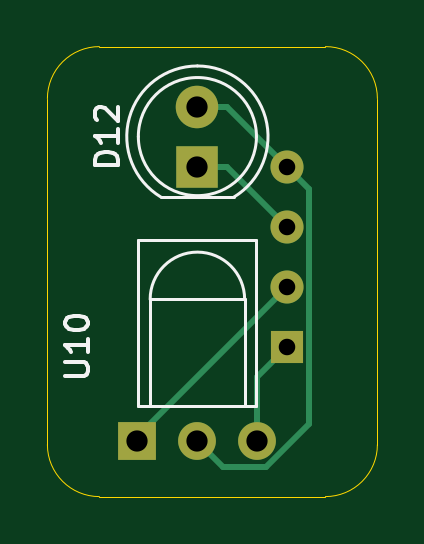
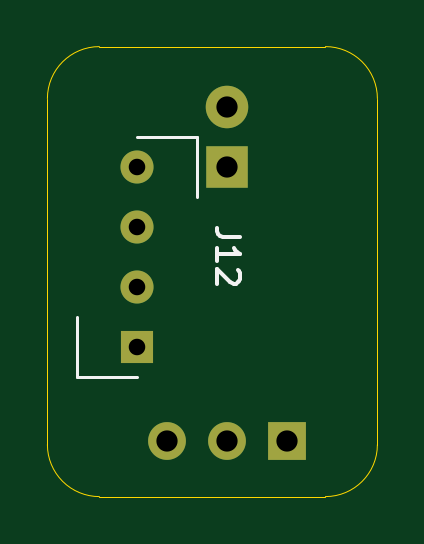
Circuit board: 11 layer files. Board 14.0 x 19.1 mm.
- bottom_copper: robo-roach-v1-B_Cu.gbl (1197 bytes)
- bottom_mask: robo-roach-v1-B_Mask.gbs (898 bytes)
- paste: robo-roach-v1-B_Paste.gbp (494 bytes)
- bottom_silk: robo-roach-v1-B_Silkscreen.gbo (2156 bytes)
- outline: robo-roach-v1-Edge_Cuts.gm1 (1040 bytes)
- top_copper: robo-roach-v1-F_Cu.gtl (1929 bytes)
- top_mask: robo-roach-v1-F_Mask.gts (898 bytes)
- paste: robo-roach-v1-F_Paste.gtp (494 bytes)
- top_silk: robo-roach-v1-F_Silkscreen.gto (4695 bytes)
- drill: robo-roach-v1.0-NPTH.drl (269 bytes)
- drill: robo-roach-v1.0-PTH.drl (541 bytes)

=== bottom_copper: robo-roach-v1-B_Cu.gbl ===
G04 #@! TF.GenerationSoftware,KiCad,Pcbnew,9.0.0*
G04 #@! TF.CreationDate,2025-03-07T15:21:45-06:00*
G04 #@! TF.ProjectId,robo-roach-v1.0,726f626f-2d72-46f6-9163-682d76312e30,rev?*
G04 #@! TF.SameCoordinates,Original*
G04 #@! TF.FileFunction,Copper,L4,Bot*
G04 #@! TF.FilePolarity,Positive*
%FSLAX46Y46*%
G04 Gerber Fmt 4.6, Leading zero omitted, Abs format (unit mm)*
G04 Created by KiCad (PCBNEW 9.0.0) date 2025-03-07 15:21:45*
%MOMM*%
%LPD*%
G01*
G04 APERTURE LIST*
G04 #@! TA.AperFunction,ComponentPad*
%ADD10R,1.400000X1.400000*%
G04 #@! TD*
G04 #@! TA.AperFunction,ComponentPad*
%ADD11C,1.400000*%
G04 #@! TD*
G04 #@! TA.AperFunction,ComponentPad*
%ADD12R,1.800000X1.800000*%
G04 #@! TD*
G04 #@! TA.AperFunction,ComponentPad*
%ADD13C,1.800000*%
G04 #@! TD*
G04 #@! TA.AperFunction,ComponentPad*
%ADD14R,1.600000X1.600000*%
G04 #@! TD*
G04 #@! TA.AperFunction,ComponentPad*
%ADD15C,1.600000*%
G04 #@! TD*
G04 APERTURE END LIST*
D10*
X193675000Y-98425000D03*
D11*
X193675000Y-95885000D03*
X193675000Y-93345000D03*
X193675000Y-90805000D03*
D12*
X189865000Y-90805000D03*
D13*
X189865000Y-88265000D03*
D14*
X187325000Y-102425000D03*
D15*
X189865000Y-102425000D03*
X192405000Y-102425000D03*
M02*

=== bottom_mask: robo-roach-v1-B_Mask.gbs ===
G04 #@! TF.GenerationSoftware,KiCad,Pcbnew,9.0.0*
G04 #@! TF.CreationDate,2025-03-07T15:21:45-06:00*
G04 #@! TF.ProjectId,robo-roach-v1.0,726f626f-2d72-46f6-9163-682d76312e30,rev?*
G04 #@! TF.SameCoordinates,Original*
G04 #@! TF.FileFunction,Soldermask,Bot*
G04 #@! TF.FilePolarity,Negative*
%FSLAX46Y46*%
G04 Gerber Fmt 4.6, Leading zero omitted, Abs format (unit mm)*
G04 Created by KiCad (PCBNEW 9.0.0) date 2025-03-07 15:21:45*
%MOMM*%
%LPD*%
G01*
G04 APERTURE LIST*
%ADD10R,1.400000X1.400000*%
%ADD11C,1.400000*%
%ADD12R,1.800000X1.800000*%
%ADD13C,1.800000*%
%ADD14R,1.600000X1.600000*%
%ADD15C,1.600000*%
G04 APERTURE END LIST*
D10*
X193675000Y-98425000D03*
D11*
X193675000Y-95885000D03*
X193675000Y-93345000D03*
X193675000Y-90805000D03*
D12*
X189865000Y-90805000D03*
D13*
X189865000Y-88265000D03*
D14*
X187325000Y-102425000D03*
D15*
X189865000Y-102425000D03*
X192405000Y-102425000D03*
M02*

=== paste: robo-roach-v1-B_Paste.gbp ===
G04 #@! TF.GenerationSoftware,KiCad,Pcbnew,9.0.0*
G04 #@! TF.CreationDate,2025-03-07T15:21:45-06:00*
G04 #@! TF.ProjectId,robo-roach-v1.0,726f626f-2d72-46f6-9163-682d76312e30,rev?*
G04 #@! TF.SameCoordinates,Original*
G04 #@! TF.FileFunction,Paste,Bot*
G04 #@! TF.FilePolarity,Positive*
%FSLAX46Y46*%
G04 Gerber Fmt 4.6, Leading zero omitted, Abs format (unit mm)*
G04 Created by KiCad (PCBNEW 9.0.0) date 2025-03-07 15:21:45*
%MOMM*%
%LPD*%
G01*
G04 APERTURE LIST*
G04 APERTURE END LIST*
M02*

=== bottom_silk: robo-roach-v1-B_Silkscreen.gbo ===
G04 #@! TF.GenerationSoftware,KiCad,Pcbnew,9.0.0*
G04 #@! TF.CreationDate,2025-03-07T15:21:45-06:00*
G04 #@! TF.ProjectId,robo-roach-v1.0,726f626f-2d72-46f6-9163-682d76312e30,rev?*
G04 #@! TF.SameCoordinates,Original*
G04 #@! TF.FileFunction,Legend,Bot*
G04 #@! TF.FilePolarity,Positive*
%FSLAX46Y46*%
G04 Gerber Fmt 4.6, Leading zero omitted, Abs format (unit mm)*
G04 Created by KiCad (PCBNEW 9.0.0) date 2025-03-07 15:21:45*
%MOMM*%
%LPD*%
G01*
G04 APERTURE LIST*
%ADD10C,0.150000*%
%ADD11C,0.120000*%
%ADD12R,1.400000X1.400000*%
%ADD13C,1.400000*%
%ADD14R,1.800000X1.800000*%
%ADD15C,1.800000*%
%ADD16R,1.600000X1.600000*%
%ADD17C,1.600000*%
G04 APERTURE END LIST*
D10*
X189319819Y-93805476D02*
X190034104Y-93805476D01*
X190034104Y-93805476D02*
X190176961Y-93757857D01*
X190176961Y-93757857D02*
X190272200Y-93662619D01*
X190272200Y-93662619D02*
X190319819Y-93519762D01*
X190319819Y-93519762D02*
X190319819Y-93424524D01*
X190319819Y-94805476D02*
X190319819Y-94234048D01*
X190319819Y-94519762D02*
X189319819Y-94519762D01*
X189319819Y-94519762D02*
X189462676Y-94424524D01*
X189462676Y-94424524D02*
X189557914Y-94329286D01*
X189557914Y-94329286D02*
X189605533Y-94234048D01*
X189415057Y-95186429D02*
X189367438Y-95234048D01*
X189367438Y-95234048D02*
X189319819Y-95329286D01*
X189319819Y-95329286D02*
X189319819Y-95567381D01*
X189319819Y-95567381D02*
X189367438Y-95662619D01*
X189367438Y-95662619D02*
X189415057Y-95710238D01*
X189415057Y-95710238D02*
X189510295Y-95757857D01*
X189510295Y-95757857D02*
X189605533Y-95757857D01*
X189605533Y-95757857D02*
X189748390Y-95710238D01*
X189748390Y-95710238D02*
X190319819Y-95138810D01*
X190319819Y-95138810D02*
X190319819Y-95757857D01*
D11*
X191135000Y-89535000D02*
X193675000Y-89535000D01*
X191135000Y-92075000D02*
X191135000Y-89535000D01*
X196215000Y-97155000D02*
X196215000Y-99695000D01*
X196215000Y-99695000D02*
X193675000Y-99695000D01*
%LPC*%
D12*
X193675000Y-98425000D03*
D13*
X193675000Y-95885000D03*
X193675000Y-93345000D03*
X193675000Y-90805000D03*
D14*
X189865000Y-90805000D03*
D15*
X189865000Y-88265000D03*
D16*
X187325000Y-102425000D03*
D17*
X189865000Y-102425000D03*
X192405000Y-102425000D03*
%LPD*%
M02*

=== outline: robo-roach-v1-Edge_Cuts.gm1 ===
G04 #@! TF.GenerationSoftware,KiCad,Pcbnew,9.0.0*
G04 #@! TF.CreationDate,2025-03-07T15:21:45-06:00*
G04 #@! TF.ProjectId,robo-roach-v1.0,726f626f-2d72-46f6-9163-682d76312e30,rev?*
G04 #@! TF.SameCoordinates,Original*
G04 #@! TF.FileFunction,Profile,NP*
%FSLAX46Y46*%
G04 Gerber Fmt 4.6, Leading zero omitted, Abs format (unit mm)*
G04 Created by KiCad (PCBNEW 9.0.0) date 2025-03-07 15:21:45*
%MOMM*%
%LPD*%
G01*
G04 APERTURE LIST*
G04 #@! TA.AperFunction,Profile*
%ADD10C,0.050000*%
G04 #@! TD*
G04 APERTURE END LIST*
D10*
X185715000Y-85725000D02*
X195285000Y-85725000D01*
X183515000Y-102575000D02*
X183515000Y-87925000D01*
X197485000Y-87925000D02*
X197485000Y-102575000D01*
X195285000Y-85725000D02*
G75*
G02*
X197485000Y-87925000I0J-2200000D01*
G01*
X185715000Y-104775000D02*
G75*
G02*
X183515000Y-102575000I0J2200000D01*
G01*
X183515000Y-87925000D02*
G75*
G02*
X185715000Y-85725000I2200000J0D01*
G01*
X197485000Y-102575000D02*
G75*
G02*
X195285000Y-104775000I-2200000J0D01*
G01*
X195285000Y-104775000D02*
X185715000Y-104775000D01*
M02*

=== top_copper: robo-roach-v1-F_Cu.gtl ===
G04 #@! TF.GenerationSoftware,KiCad,Pcbnew,9.0.0*
G04 #@! TF.CreationDate,2025-03-07T15:21:45-06:00*
G04 #@! TF.ProjectId,robo-roach-v1.0,726f626f-2d72-46f6-9163-682d76312e30,rev?*
G04 #@! TF.SameCoordinates,Original*
G04 #@! TF.FileFunction,Copper,L1,Top*
G04 #@! TF.FilePolarity,Positive*
%FSLAX46Y46*%
G04 Gerber Fmt 4.6, Leading zero omitted, Abs format (unit mm)*
G04 Created by KiCad (PCBNEW 9.0.0) date 2025-03-07 15:21:45*
%MOMM*%
%LPD*%
G01*
G04 APERTURE LIST*
G04 #@! TA.AperFunction,ComponentPad*
%ADD10R,1.400000X1.400000*%
G04 #@! TD*
G04 #@! TA.AperFunction,ComponentPad*
%ADD11C,1.400000*%
G04 #@! TD*
G04 #@! TA.AperFunction,ComponentPad*
%ADD12R,1.800000X1.800000*%
G04 #@! TD*
G04 #@! TA.AperFunction,ComponentPad*
%ADD13C,1.800000*%
G04 #@! TD*
G04 #@! TA.AperFunction,ComponentPad*
%ADD14R,1.600000X1.600000*%
G04 #@! TD*
G04 #@! TA.AperFunction,ComponentPad*
%ADD15C,1.600000*%
G04 #@! TD*
G04 #@! TA.AperFunction,Conductor*
%ADD16C,0.254000*%
G04 #@! TD*
G04 APERTURE END LIST*
D10*
X193675000Y-98425000D03*
D11*
X193675000Y-95885000D03*
X193675000Y-93345000D03*
X193675000Y-90805000D03*
D12*
X189865000Y-90805000D03*
D13*
X189865000Y-88265000D03*
D14*
X187325000Y-102425000D03*
D15*
X189865000Y-102425000D03*
X192405000Y-102425000D03*
D16*
X194603000Y-91733000D02*
X194603000Y-101680812D01*
X192405000Y-99695000D02*
X193675000Y-98425000D01*
X194603000Y-101680812D02*
X192778812Y-103505000D01*
X191135000Y-88265000D02*
X189865000Y-88265000D01*
X190945000Y-103505000D02*
X189865000Y-102425000D01*
X192405000Y-102425000D02*
X192405000Y-99695000D01*
X192778812Y-103505000D02*
X190945000Y-103505000D01*
X193675000Y-90805000D02*
X191135000Y-88265000D01*
X193675000Y-90805000D02*
X194603000Y-91733000D01*
X193675000Y-93345000D02*
X191135000Y-90805000D01*
X187325000Y-102235000D02*
X187325000Y-102425000D01*
X191135000Y-90805000D02*
X189865000Y-90805000D01*
X193675000Y-95885000D02*
X187325000Y-102235000D01*
M02*

=== top_mask: robo-roach-v1-F_Mask.gts ===
G04 #@! TF.GenerationSoftware,KiCad,Pcbnew,9.0.0*
G04 #@! TF.CreationDate,2025-03-07T15:21:45-06:00*
G04 #@! TF.ProjectId,robo-roach-v1.0,726f626f-2d72-46f6-9163-682d76312e30,rev?*
G04 #@! TF.SameCoordinates,Original*
G04 #@! TF.FileFunction,Soldermask,Top*
G04 #@! TF.FilePolarity,Negative*
%FSLAX46Y46*%
G04 Gerber Fmt 4.6, Leading zero omitted, Abs format (unit mm)*
G04 Created by KiCad (PCBNEW 9.0.0) date 2025-03-07 15:21:45*
%MOMM*%
%LPD*%
G01*
G04 APERTURE LIST*
%ADD10R,1.400000X1.400000*%
%ADD11C,1.400000*%
%ADD12R,1.800000X1.800000*%
%ADD13C,1.800000*%
%ADD14R,1.600000X1.600000*%
%ADD15C,1.600000*%
G04 APERTURE END LIST*
D10*
X193675000Y-98425000D03*
D11*
X193675000Y-95885000D03*
X193675000Y-93345000D03*
X193675000Y-90805000D03*
D12*
X189865000Y-90805000D03*
D13*
X189865000Y-88265000D03*
D14*
X187325000Y-102425000D03*
D15*
X189865000Y-102425000D03*
X192405000Y-102425000D03*
M02*

=== paste: robo-roach-v1-F_Paste.gtp ===
G04 #@! TF.GenerationSoftware,KiCad,Pcbnew,9.0.0*
G04 #@! TF.CreationDate,2025-03-07T15:21:45-06:00*
G04 #@! TF.ProjectId,robo-roach-v1.0,726f626f-2d72-46f6-9163-682d76312e30,rev?*
G04 #@! TF.SameCoordinates,Original*
G04 #@! TF.FileFunction,Paste,Top*
G04 #@! TF.FilePolarity,Positive*
%FSLAX46Y46*%
G04 Gerber Fmt 4.6, Leading zero omitted, Abs format (unit mm)*
G04 Created by KiCad (PCBNEW 9.0.0) date 2025-03-07 15:21:45*
%MOMM*%
%LPD*%
G01*
G04 APERTURE LIST*
G04 APERTURE END LIST*
M02*

=== top_silk: robo-roach-v1-F_Silkscreen.gto ===
G04 #@! TF.GenerationSoftware,KiCad,Pcbnew,9.0.0*
G04 #@! TF.CreationDate,2025-03-07T15:21:45-06:00*
G04 #@! TF.ProjectId,robo-roach-v1.0,726f626f-2d72-46f6-9163-682d76312e30,rev?*
G04 #@! TF.SameCoordinates,Original*
G04 #@! TF.FileFunction,Legend,Top*
G04 #@! TF.FilePolarity,Positive*
%FSLAX46Y46*%
G04 Gerber Fmt 4.6, Leading zero omitted, Abs format (unit mm)*
G04 Created by KiCad (PCBNEW 9.0.0) date 2025-03-07 15:21:45*
%MOMM*%
%LPD*%
G01*
G04 APERTURE LIST*
%ADD10C,0.150000*%
%ADD11C,0.120000*%
%ADD12R,1.400000X1.400000*%
%ADD13C,1.400000*%
%ADD14R,1.800000X1.800000*%
%ADD15C,1.800000*%
%ADD16R,1.600000X1.600000*%
%ADD17C,1.600000*%
G04 APERTURE END LIST*
D10*
X186509819Y-90749285D02*
X185509819Y-90749285D01*
X185509819Y-90749285D02*
X185509819Y-90511190D01*
X185509819Y-90511190D02*
X185557438Y-90368333D01*
X185557438Y-90368333D02*
X185652676Y-90273095D01*
X185652676Y-90273095D02*
X185747914Y-90225476D01*
X185747914Y-90225476D02*
X185938390Y-90177857D01*
X185938390Y-90177857D02*
X186081247Y-90177857D01*
X186081247Y-90177857D02*
X186271723Y-90225476D01*
X186271723Y-90225476D02*
X186366961Y-90273095D01*
X186366961Y-90273095D02*
X186462200Y-90368333D01*
X186462200Y-90368333D02*
X186509819Y-90511190D01*
X186509819Y-90511190D02*
X186509819Y-90749285D01*
X186509819Y-89225476D02*
X186509819Y-89796904D01*
X186509819Y-89511190D02*
X185509819Y-89511190D01*
X185509819Y-89511190D02*
X185652676Y-89606428D01*
X185652676Y-89606428D02*
X185747914Y-89701666D01*
X185747914Y-89701666D02*
X185795533Y-89796904D01*
X185605057Y-88844523D02*
X185557438Y-88796904D01*
X185557438Y-88796904D02*
X185509819Y-88701666D01*
X185509819Y-88701666D02*
X185509819Y-88463571D01*
X185509819Y-88463571D02*
X185557438Y-88368333D01*
X185557438Y-88368333D02*
X185605057Y-88320714D01*
X185605057Y-88320714D02*
X185700295Y-88273095D01*
X185700295Y-88273095D02*
X185795533Y-88273095D01*
X185795533Y-88273095D02*
X185938390Y-88320714D01*
X185938390Y-88320714D02*
X186509819Y-88892142D01*
X186509819Y-88892142D02*
X186509819Y-88273095D01*
X184239819Y-99663094D02*
X185049342Y-99663094D01*
X185049342Y-99663094D02*
X185144580Y-99615475D01*
X185144580Y-99615475D02*
X185192200Y-99567856D01*
X185192200Y-99567856D02*
X185239819Y-99472618D01*
X185239819Y-99472618D02*
X185239819Y-99282142D01*
X185239819Y-99282142D02*
X185192200Y-99186904D01*
X185192200Y-99186904D02*
X185144580Y-99139285D01*
X185144580Y-99139285D02*
X185049342Y-99091666D01*
X185049342Y-99091666D02*
X184239819Y-99091666D01*
X185239819Y-98091666D02*
X185239819Y-98663094D01*
X185239819Y-98377380D02*
X184239819Y-98377380D01*
X184239819Y-98377380D02*
X184382676Y-98472618D01*
X184382676Y-98472618D02*
X184477914Y-98567856D01*
X184477914Y-98567856D02*
X184525533Y-98663094D01*
X184239819Y-97472618D02*
X184239819Y-97377380D01*
X184239819Y-97377380D02*
X184287438Y-97282142D01*
X184287438Y-97282142D02*
X184335057Y-97234523D01*
X184335057Y-97234523D02*
X184430295Y-97186904D01*
X184430295Y-97186904D02*
X184620771Y-97139285D01*
X184620771Y-97139285D02*
X184858866Y-97139285D01*
X184858866Y-97139285D02*
X185049342Y-97186904D01*
X185049342Y-97186904D02*
X185144580Y-97234523D01*
X185144580Y-97234523D02*
X185192200Y-97282142D01*
X185192200Y-97282142D02*
X185239819Y-97377380D01*
X185239819Y-97377380D02*
X185239819Y-97472618D01*
X185239819Y-97472618D02*
X185192200Y-97567856D01*
X185192200Y-97567856D02*
X185144580Y-97615475D01*
X185144580Y-97615475D02*
X185049342Y-97663094D01*
X185049342Y-97663094D02*
X184858866Y-97710713D01*
X184858866Y-97710713D02*
X184620771Y-97710713D01*
X184620771Y-97710713D02*
X184430295Y-97663094D01*
X184430295Y-97663094D02*
X184335057Y-97615475D01*
X184335057Y-97615475D02*
X184287438Y-97567856D01*
X184287438Y-97567856D02*
X184239819Y-97472618D01*
D11*
X188320000Y-92095000D02*
X191410000Y-92095000D01*
X188320170Y-92095000D02*
G75*
G02*
X189864952Y-86545000I1544830J2560000D01*
G01*
X189865048Y-86545000D02*
G75*
G02*
X191409830Y-92095000I-48J-2990000D01*
G01*
X192365000Y-89535000D02*
G75*
G02*
X187365000Y-89535000I-2500000J0D01*
G01*
X187365000Y-89535000D02*
G75*
G02*
X192365000Y-89535000I2500000J0D01*
G01*
X187365000Y-93925000D02*
X192365000Y-93925000D01*
X192365000Y-100925000D01*
X187365000Y-100925000D01*
X187365000Y-93925000D01*
X187865000Y-96425000D02*
X191865000Y-96425000D01*
X191865000Y-100925000D01*
X187865000Y-100925000D01*
X187865000Y-96425000D01*
X187865000Y-96425000D02*
G75*
G02*
X191865000Y-96425000I2000000J0D01*
G01*
%LPC*%
D12*
X193675000Y-98425000D03*
D13*
X193675000Y-95885000D03*
X193675000Y-93345000D03*
X193675000Y-90805000D03*
D14*
X189865000Y-90805000D03*
D15*
X189865000Y-88265000D03*
D16*
X187325000Y-102425000D03*
D17*
X189865000Y-102425000D03*
X192405000Y-102425000D03*
%LPD*%
M02*

=== drill: robo-roach-v1.0-NPTH.drl ===
M48
; DRILL file {KiCad 9.0.0} date 2025-03-07T15:21:47-0600
; FORMAT={-:-/ absolute / metric / decimal}
; #@! TF.CreationDate,2025-03-07T15:21:47-06:00
; #@! TF.GenerationSoftware,Kicad,Pcbnew,9.0.0
; #@! TF.FileFunction,NonPlated,1,4,NPTH
FMAT,2
METRIC
%
G90
G05
M30

=== drill: robo-roach-v1.0-PTH.drl ===
M48
; DRILL file {KiCad 9.0.0} date 2025-03-07T15:21:47-0600
; FORMAT={-:-/ absolute / metric / decimal}
; #@! TF.CreationDate,2025-03-07T15:21:47-06:00
; #@! TF.GenerationSoftware,Kicad,Pcbnew,9.0.0
; #@! TF.FileFunction,Plated,1,4,PTH
FMAT,2
METRIC
; #@! TA.AperFunction,Plated,PTH,ComponentDrill
T1C0.700
; #@! TA.AperFunction,Plated,PTH,ComponentDrill
T2C0.900
%
G90
G05
T1
X193.675Y-90.805
X193.675Y-93.345
X193.675Y-95.885
X193.675Y-98.425
T2
X187.325Y-102.425
X189.865Y-88.265
X189.865Y-90.805
X189.865Y-102.425
X192.405Y-102.425
M30

